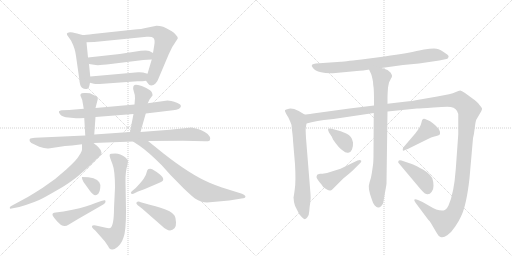
t = 0.00 s
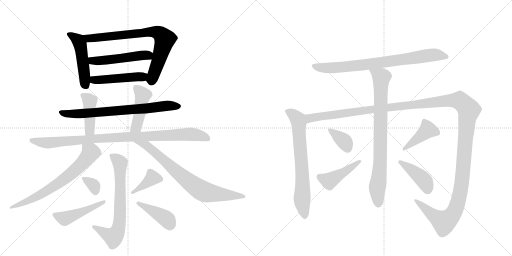
t = 3.43 s
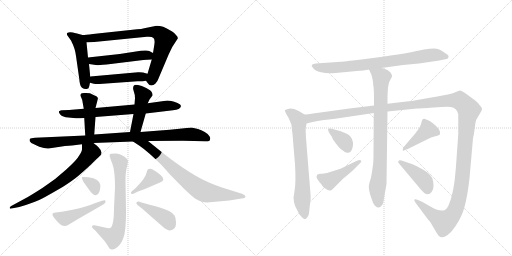
t = 6.86 s
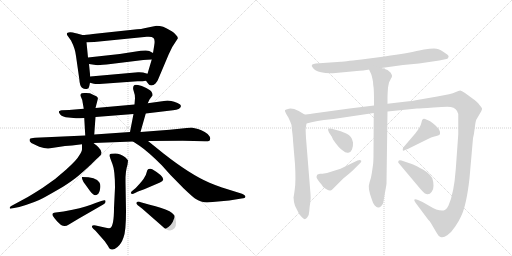
t = 10.29 s
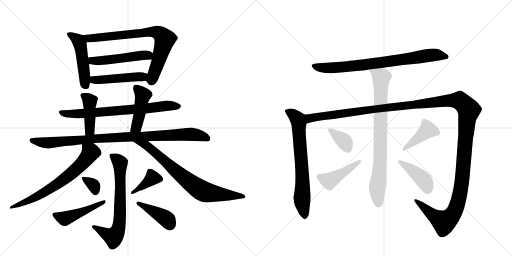
t = 13.72 s
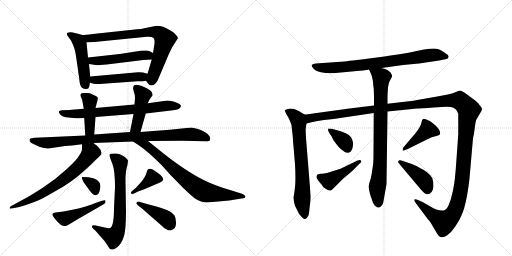
t = 17.15 s

The animated SVG that drew these frames (rendered in a browser with its animation timeline set to each time). Animation: 23 CSS @keyframes rules; one cycle of 17.15 s.

<svg version="1.1" viewBox="0 0 2048 1024" xmlns="http://www.w3.org/2000/svg">
  <g stroke="lightgray" stroke-dasharray="1,1" stroke-width="1" transform="scale(4, 4)">
    <line x1="0" y1="0" x2="256" y2="256"></line>
    <line x1="256" y1="0" x2="0" y2="256"></line>
    <line x1="128" y1="0" x2="128" y2="256"></line>
    <line x1="0" y1="128" x2="256" y2="128"></line>
    <line x1="256" y1="0" x2="512" y2="256"></line>
    <line x1="512" y1="0" x2="256" y2="256"></line>
    <line x1="384" y1="0" x2="384" y2="256"></line>
    <line x1="256" y1="128" x2="512" y2="128"></line>
  </g>
<g transform="scale(1, -1) translate(0, -850)">
   <style type="text/css">
    @keyframes keyframes0 {
      from {
       stroke: black;
       stroke-dashoffset: 483;
       stroke-width: 128;
       }
       61% {
       animation-timing-function: step-end;
       stroke: black;
       stroke-dashoffset: 0;
       stroke-width: 128;
       }
       to {
       stroke: black;
       stroke-width: 1024;
       }
       }
       #make-me-a-hanzi-animation-0 {
         animation: keyframes0 0.643066s both;
         animation-delay: 0.000000s;
         animation-timing-function: linear;
       }
    @keyframes keyframes1 {
      from {
       stroke: black;
       stroke-dashoffset: 771;
       stroke-width: 128;
       }
       72% {
       animation-timing-function: step-end;
       stroke: black;
       stroke-dashoffset: 0;
       stroke-width: 128;
       }
       to {
       stroke: black;
       stroke-width: 1024;
       }
       }
       #make-me-a-hanzi-animation-1 {
         animation: keyframes1 0.877441s both;
         animation-delay: 0.643066s;
         animation-timing-function: linear;
       }
    @keyframes keyframes2 {
      from {
       stroke: black;
       stroke-dashoffset: 505;
       stroke-width: 128;
       }
       62% {
       animation-timing-function: step-end;
       stroke: black;
       stroke-dashoffset: 0;
       stroke-width: 128;
       }
       to {
       stroke: black;
       stroke-width: 1024;
       }
       }
       #make-me-a-hanzi-animation-2 {
         animation: keyframes2 0.660970s both;
         animation-delay: 1.520508s;
         animation-timing-function: linear;
       }
    @keyframes keyframes3 {
      from {
       stroke: black;
       stroke-dashoffset: 475;
       stroke-width: 128;
       }
       61% {
       animation-timing-function: step-end;
       stroke: black;
       stroke-dashoffset: 0;
       stroke-width: 128;
       }
       to {
       stroke: black;
       stroke-width: 1024;
       }
       }
       #make-me-a-hanzi-animation-3 {
         animation: keyframes3 0.636556s both;
         animation-delay: 2.181478s;
         animation-timing-function: linear;
       }
    @keyframes keyframes4 {
      from {
       stroke: black;
       stroke-dashoffset: 730;
       stroke-width: 128;
       }
       70% {
       animation-timing-function: step-end;
       stroke: black;
       stroke-dashoffset: 0;
       stroke-width: 128;
       }
       to {
       stroke: black;
       stroke-width: 1024;
       }
       }
       #make-me-a-hanzi-animation-4 {
         animation: keyframes4 0.844076s both;
         animation-delay: 2.818034s;
         animation-timing-function: linear;
       }
    @keyframes keyframes5 {
      from {
       stroke: black;
       stroke-dashoffset: 426;
       stroke-width: 128;
       }
       58% {
       animation-timing-function: step-end;
       stroke: black;
       stroke-dashoffset: 0;
       stroke-width: 128;
       }
       to {
       stroke: black;
       stroke-width: 1024;
       }
       }
       #make-me-a-hanzi-animation-5 {
         animation: keyframes5 0.596680s both;
         animation-delay: 3.662109s;
         animation-timing-function: linear;
       }
    @keyframes keyframes6 {
      from {
       stroke: black;
       stroke-dashoffset: 451;
       stroke-width: 128;
       }
       59% {
       animation-timing-function: step-end;
       stroke: black;
       stroke-dashoffset: 0;
       stroke-width: 128;
       }
       to {
       stroke: black;
       stroke-width: 1024;
       }
       }
       #make-me-a-hanzi-animation-6 {
         animation: keyframes6 0.617025s both;
         animation-delay: 4.258789s;
         animation-timing-function: linear;
       }
    @keyframes keyframes7 {
      from {
       stroke: black;
       stroke-dashoffset: 964;
       stroke-width: 128;
       }
       76% {
       animation-timing-function: step-end;
       stroke: black;
       stroke-dashoffset: 0;
       stroke-width: 128;
       }
       to {
       stroke: black;
       stroke-width: 1024;
       }
       }
       #make-me-a-hanzi-animation-7 {
         animation: keyframes7 1.034505s both;
         animation-delay: 4.875814s;
         animation-timing-function: linear;
       }
    @keyframes keyframes8 {
      from {
       stroke: black;
       stroke-dashoffset: 683;
       stroke-width: 128;
       }
       69% {
       animation-timing-function: step-end;
       stroke: black;
       stroke-dashoffset: 0;
       stroke-width: 128;
       }
       to {
       stroke: black;
       stroke-width: 1024;
       }
       }
       #make-me-a-hanzi-animation-8 {
         animation: keyframes8 0.805827s both;
         animation-delay: 5.910319s;
         animation-timing-function: linear;
       }
    @keyframes keyframes9 {
      from {
       stroke: black;
       stroke-dashoffset: 761;
       stroke-width: 128;
       }
       71% {
       animation-timing-function: step-end;
       stroke: black;
       stroke-dashoffset: 0;
       stroke-width: 128;
       }
       to {
       stroke: black;
       stroke-width: 1024;
       }
       }
       #make-me-a-hanzi-animation-9 {
         animation: keyframes9 0.869303s both;
         animation-delay: 6.716146s;
         animation-timing-function: linear;
       }
    @keyframes keyframes10 {
      from {
       stroke: black;
       stroke-dashoffset: 690;
       stroke-width: 128;
       }
       69% {
       animation-timing-function: step-end;
       stroke: black;
       stroke-dashoffset: 0;
       stroke-width: 128;
       }
       to {
       stroke: black;
       stroke-width: 1024;
       }
       }
       #make-me-a-hanzi-animation-10 {
         animation: keyframes10 0.811523s both;
         animation-delay: 7.585449s;
         animation-timing-function: linear;
       }
    @keyframes keyframes11 {
      from {
       stroke: black;
       stroke-dashoffset: 329;
       stroke-width: 128;
       }
       52% {
       animation-timing-function: step-end;
       stroke: black;
       stroke-dashoffset: 0;
       stroke-width: 128;
       }
       to {
       stroke: black;
       stroke-width: 1024;
       }
       }
       #make-me-a-hanzi-animation-11 {
         animation: keyframes11 0.517741s both;
         animation-delay: 8.396973s;
         animation-timing-function: linear;
       }
    @keyframes keyframes12 {
      from {
       stroke: black;
       stroke-dashoffset: 468;
       stroke-width: 128;
       }
       60% {
       animation-timing-function: step-end;
       stroke: black;
       stroke-dashoffset: 0;
       stroke-width: 128;
       }
       to {
       stroke: black;
       stroke-width: 1024;
       }
       }
       #make-me-a-hanzi-animation-12 {
         animation: keyframes12 0.630859s both;
         animation-delay: 8.914714s;
         animation-timing-function: linear;
       }
    @keyframes keyframes13 {
      from {
       stroke: black;
       stroke-dashoffset: 384;
       stroke-width: 128;
       }
       56% {
       animation-timing-function: step-end;
       stroke: black;
       stroke-dashoffset: 0;
       stroke-width: 128;
       }
       to {
       stroke: black;
       stroke-width: 1024;
       }
       }
       #make-me-a-hanzi-animation-13 {
         animation: keyframes13 0.562500s both;
         animation-delay: 9.545573s;
         animation-timing-function: linear;
       }
    @keyframes keyframes14 {
      from {
       stroke: black;
       stroke-dashoffset: 416;
       stroke-width: 128;
       }
       58% {
       animation-timing-function: step-end;
       stroke: black;
       stroke-dashoffset: 0;
       stroke-width: 128;
       }
       to {
       stroke: black;
       stroke-width: 1024;
       }
       }
       #make-me-a-hanzi-animation-14 {
         animation: keyframes14 0.588542s both;
         animation-delay: 10.108073s;
         animation-timing-function: linear;
       }
    @keyframes keyframes15 {
      from {
       stroke: black;
       stroke-dashoffset: 787;
       stroke-width: 128;
       }
       72% {
       animation-timing-function: step-end;
       stroke: black;
       stroke-dashoffset: 0;
       stroke-width: 128;
       }
       to {
       stroke: black;
       stroke-width: 1024;
       }
       }
       #make-me-a-hanzi-animation-15 {
         animation: keyframes15 0.890462s both;
         animation-delay: 10.696615s;
         animation-timing-function: linear;
       }
    @keyframes keyframes16 {
      from {
       stroke: black;
       stroke-dashoffset: 697;
       stroke-width: 128;
       }
       69% {
       animation-timing-function: step-end;
       stroke: black;
       stroke-dashoffset: 0;
       stroke-width: 128;
       }
       to {
       stroke: black;
       stroke-width: 1024;
       }
       }
       #make-me-a-hanzi-animation-16 {
         animation: keyframes16 0.817220s both;
         animation-delay: 11.587077s;
         animation-timing-function: linear;
       }
    @keyframes keyframes17 {
      from {
       stroke: black;
       stroke-dashoffset: 1546;
       stroke-width: 128;
       }
       83% {
       animation-timing-function: step-end;
       stroke: black;
       stroke-dashoffset: 0;
       stroke-width: 128;
       }
       to {
       stroke: black;
       stroke-width: 1024;
       }
       }
       #make-me-a-hanzi-animation-17 {
         animation: keyframes17 1.508138s both;
         animation-delay: 12.404297s;
         animation-timing-function: linear;
       }
    @keyframes keyframes18 {
      from {
       stroke: black;
       stroke-dashoffset: 812;
       stroke-width: 128;
       }
       73% {
       animation-timing-function: step-end;
       stroke: black;
       stroke-dashoffset: 0;
       stroke-width: 128;
       }
       to {
       stroke: black;
       stroke-width: 1024;
       }
       }
       #make-me-a-hanzi-animation-18 {
         animation: keyframes18 0.910807s both;
         animation-delay: 13.912435s;
         animation-timing-function: linear;
       }
    @keyframes keyframes19 {
      from {
       stroke: black;
       stroke-dashoffset: 359;
       stroke-width: 128;
       }
       54% {
       animation-timing-function: step-end;
       stroke: black;
       stroke-dashoffset: 0;
       stroke-width: 128;
       }
       to {
       stroke: black;
       stroke-width: 1024;
       }
       }
       #make-me-a-hanzi-animation-19 {
         animation: keyframes19 0.542155s both;
         animation-delay: 14.823242s;
         animation-timing-function: linear;
       }
    @keyframes keyframes20 {
      from {
       stroke: black;
       stroke-dashoffset: 441;
       stroke-width: 128;
       }
       59% {
       animation-timing-function: step-end;
       stroke: black;
       stroke-dashoffset: 0;
       stroke-width: 128;
       }
       to {
       stroke: black;
       stroke-width: 1024;
       }
       }
       #make-me-a-hanzi-animation-20 {
         animation: keyframes20 0.608887s both;
         animation-delay: 15.365397s;
         animation-timing-function: linear;
       }
    @keyframes keyframes21 {
      from {
       stroke: black;
       stroke-dashoffset: 418;
       stroke-width: 128;
       }
       58% {
       animation-timing-function: step-end;
       stroke: black;
       stroke-dashoffset: 0;
       stroke-width: 128;
       }
       to {
       stroke: black;
       stroke-width: 1024;
       }
       }
       #make-me-a-hanzi-animation-21 {
         animation: keyframes21 0.590169s both;
         animation-delay: 15.974284s;
         animation-timing-function: linear;
       }
    @keyframes keyframes22 {
      from {
       stroke: black;
       stroke-dashoffset: 415;
       stroke-width: 128;
       }
       57% {
       animation-timing-function: step-end;
       stroke: black;
       stroke-dashoffset: 0;
       stroke-width: 128;
       }
       to {
       stroke: black;
       stroke-width: 1024;
       }
       }
       #make-me-a-hanzi-animation-22 {
         animation: keyframes22 0.587728s both;
         animation-delay: 16.564453s;
         animation-timing-function: linear;
       }
</style>
<path d="M 330 710 L 308 716 Q 285 722 280 721 Q 258 720 274 702 L 284 688 Q 301 655 304 626 L 317 535 Q 319 506 328 499 Q 338 492 347 494 Q 356 495 357 505 L 360 519 L 361 544 L 356 594 L 352 620 L 346 681 C 344 706 344 706 330 710 Z" fill="lightgray"></path> 
<path d="M 584 527 L 593 515 Q 597 508 605 508 Q 614 508 622 516 Q 630 524 634 536 L 675 633 L 689 662 L 711 696 Q 713 701 703 711 Q 698 719 678 730 Q 653 747 626 747 L 587 739 Q 570 734 530 731 L 372 714 Q 341 710 330 710 C 300 708 316 680 346 681 L 377 682 L 587 703 Q 607 705 614 698 Q 621 690 617 669 L 612 638 L 607 612 L 590 555 C 582 529 582 529 584 527 Z" fill="lightgray"></path> 
<path d="M 479 634 L 352 620 C 322 617 326 598 356 594 L 383 590 Q 395 588 443 594 L 573 610 Q 578 611 589 611 L 607 612 C 637 614 638 624 612 638 L 597 646 Q 590 650 563 647 L 479 634 Z" fill="lightgray"></path> 
<path d="M 398 514 L 550 525 Q 573 525 584 527 C 614 531 619 547 590 555 L 572 560 Q 560 562 552 561 L 361 544 C 331 541 331 527 360 519 L 375 515 Q 385 513 398 514 Z" fill="lightgray"></path> 
<path d="M 583 396 L 692 409 Q 721 411 724 426 Q 724 432 710 438 Q 696 444 685 446 L 670 448 L 591 437 L 538 432 L 382 418 L 335 415 L 276 410 L 248 409 Q 245 410 236 405 Q 233 401 241 392 Q 250 382 274 380 L 304 377 Q 306 376 337 378 L 382 382 L 534 394 L 583 396 Z" fill="lightgray"></path> 
<path d="M 382 418 L 391 453 Q 393 458 387 464 Q 363 476 359 477 L 344 478 Q 334 479 327 477 Q 318 472 324 462 Q 330 451 331 438 L 335 415 L 337 378 L 341 308 C 343 278 375 282 377 312 L 382 382 L 382 418 Z" fill="lightgray"></path> 
<path d="M 562 322 L 583 396 L 591 437 L 598 452 L 610 468 Q 611 474 607 481 Q 604 488 585 498 Q 566 508 552 510 Q 538 512 536 508 Q 533 506 533 501 Q 531 497 535 485 Q 540 472 540 457 L 538 432 L 534 394 L 520 322 C 514 293 554 293 562 322 Z" fill="lightgray"></path> 
<path d="M 374 278 L 532 284 L 592 286 L 731 287 L 820 285 Q 839 284 840 291 Q 844 295 838 305 Q 833 314 819 322 Q 805 330 792 334 L 766 340 L 679 331 L 562 322 L 520 322 L 377 312 L 341 308 L 140 299 Q 123 298 120 295 Q 117 292 119 285 Q 123 277 136 273 L 157 263 Q 180 255 194 256 L 260 266 L 288 268 L 328 273 L 374 278 Z" fill="lightgray"></path> 
<path d="M 41 15 L 77 22 Q 142 41 173 58 Q 204 75 252 103 Q 294 130 315 148 Q 359 186 380 208 L 395 222 Q 418 237 393 262 Q 390 266 374 278 C 350 296 328 303 328 273 L 328 253 Q 328 245 316 227 Q 309 212 265 172 Q 221 131 171 99 Q 121 67 104 58 L 43 25 Q 38 20 39 18 Q 40 15 41 15 Z" fill="lightgray"></path> 
<path d="M 532 284 L 558 267 Q 593 243 647 189 L 682 150 L 735 96 Q 771 62 780 56 Q 805 40 828 40 L 917 48 L 966 56 Q 982 57 982 64 Q 980 71 968 75 L 888 100 Q 859 110 838 119 Q 761 152 654 236 L 592 286 C 569 305 507 300 532 284 Z" fill="lightgray"></path> 
<path d="M 373 -65 L 382 -73 L 419 -115 L 432 -134 Q 438 -148 448 -148 Q 455 -150 470 -138 Q 485 -126 494 -100 Q 504 -75 504 5 L 502 122 Q 501 164 510 191 L 512 207 Q 512 210 502 220 Q 481 236 461 236 Q 441 236 439 232 Q 437 227 441 217 L 450 193 Q 460 168 460 100 L 456 18 Q 456 -53 441 -62 Q 435 -64 419 -60 L 383 -52 Q 371 -50 368 -54 Q 366 -58 373 -65 Z" fill="lightgray"></path> 
<path d="M 328 142 Q 327 141 329 133 Q 331 125 342 111 L 360 86 Q 379 59 394 76 Q 399 82 401 98 Q 403 113 397 121 Q 385 142 328 142 Z" fill="lightgray"></path> 
<path d="M 314 -25 L 413 32 Q 423 38 422 43 Q 422 48 420 49 Q 416 50 405 46 L 382 38 Q 349 23 290 11 L 254 4 L 223 0 Q 216 0 212 -3 Q 208 -6 211 -13 Q 215 -20 229 -36 L 244 -50 Q 260 -59 274 -49 Q 289 -40 314 -25 Z" fill="lightgray"></path> 
<path d="M 543 98 L 526 84 Q 521 75 525 76 Q 528 72 540 78 L 552 84 L 577 93 L 640 120 Q 677 133 609 173 Q 603 177 594 174 Q 589 172 587 162 Q 585 152 578 141 Q 575 132 543 98 Z" fill="lightgray"></path> 
<path d="M 546 40 L 546 39 Q 545 38 546 35 L 551 29 L 568 16 L 648 -54 Q 679 -84 698 -63 Q 705 -56 704 -39 Q 704 -22 698 -12 Q 686 6 642 19 Q 598 32 588 34 L 563 41 Q 552 47 546 40 Z" fill="lightgray"></path> 
<path d="M 1526 578 L 1612 590 L 1676 596 L 1757 608 L 1786 614 Q 1792 615 1794 622 Q 1797 628 1783 636 Q 1762 652 1746 655 Q 1731 657 1696 652 L 1677 648 Q 1638 639 1538 624 L 1446 612 Q 1369 603 1363 603 L 1263 596 Q 1253 595 1248 591 Q 1244 587 1252 578 Q 1259 567 1284 561 Q 1310 555 1342 558 L 1438 567 Q 1473 570 1476 572 L 1526 578 Z" fill="lightgray"></path> 
<path d="M 1174 61 L 1176 42 L 1180 27 L 1191 5 Q 1195 -8 1207 -18 Q 1220 -35 1230 -18 Q 1236 -12 1237 5 Q 1238 21 1241 40 Q 1244 59 1242 74 L 1224 298 Q 1222 332 1223 338 L 1226 356 C 1231 384 1231 384 1218 392 L 1195 406 Q 1170 418 1156 415 Q 1142 412 1141 410 Q 1137 409 1145 394 L 1154 379 Q 1162 362 1166 350 L 1168 329 Q 1172 299 1172 288 L 1180 193 Q 1184 124 1179 93 Q 1175 62 1174 61 Z" fill="lightgray"></path> 
<path d="M 1226 356 L 1246 361 Q 1269 366 1296 370 L 1334 374 L 1495 398 L 1550 404 L 1668 416 Q 1680 416 1734 420 Q 1788 424 1803 422 Q 1827 419 1833 394 L 1833 312 L 1823 173 Q 1816 77 1794 28 Q 1785 10 1774 8 Q 1751 5 1718 26 L 1690 42 L 1672 50 Q 1662 55 1658 52 Q 1655 49 1663 38 L 1713 -29 Q 1719 -34 1724 -43 L 1747 -82 Q 1755 -97 1762 -98 Q 1773 -103 1789 -91 Q 1806 -79 1821 -56 Q 1836 -34 1844 -16 Q 1866 29 1878 137 L 1892 297 Q 1896 312 1899 338 Q 1902 364 1905 371 L 1918 393 Q 1927 408 1928 413 Q 1930 417 1918 430 Q 1911 441 1890 456 L 1860 478 Q 1846 487 1841 488 Q 1836 488 1821 481 Q 1807 474 1749 464 L 1663 449 Q 1658 447 1618 443 L 1550 435 L 1496 428 L 1398 416 L 1252 396 Q 1227 392 1218 392 C 1188 388 1197 349 1226 356 Z" fill="lightgray"></path> 
<path d="M 1495 398 L 1494 241 Q 1494 204 1492 190 L 1487 156 Q 1484 135 1478 120 Q 1473 105 1476 92 L 1480 74 L 1488 50 Q 1490 41 1499 28 Q 1507 20 1512 20 Q 1518 19 1525 26 Q 1533 33 1534 45 L 1540 80 Q 1546 112 1546 116 L 1550 404 L 1550 435 L 1550 460 Q 1550 474 1552 500 L 1556 520 L 1564 536 Q 1569 543 1568 548 Q 1567 552 1562 560 L 1550 570 Q 1540 574 1526 578 C 1497 587 1464 598 1476 572 L 1484 555 Q 1487 550 1492 523 L 1493 509 Q 1496 495 1496 449 L 1496 428 L 1495 398 Z" fill="lightgray"></path> 
<path d="M 1363 325 L 1327 335 Q 1317 337 1313 335 Q 1310 332 1316 320 L 1324 308 Q 1324 307 1327 304 L 1332 292 Q 1355 258 1371 248 Q 1383 237 1393 239 Q 1403 240 1408 252 Q 1413 264 1412 280 Q 1408 307 1385 316 L 1363 325 Z" fill="lightgray"></path> 
<path d="M 1430 208 L 1362 175 L 1308 158 L 1296 156 Q 1293 155 1280 155 L 1270 152 Q 1268 150 1266 143 Q 1265 136 1286 112 Q 1291 101 1304 94 Q 1318 86 1322 88 Q 1326 89 1333 96 L 1373 136 Q 1405 162 1411 168 L 1438 195 Q 1448 204 1444 208 Q 1440 212 1430 208 Z" fill="lightgray"></path> 
<path d="M 1620 250 L 1631 254 L 1714 295 Q 1725 301 1734 303 L 1749 307 Q 1759 310 1760 314 Q 1764 328 1741 349 Q 1718 369 1705 372 Q 1698 376 1692 374 Q 1688 372 1685 357 Q 1682 342 1661 316 L 1614 261 Q 1610 254 1611 250 Q 1612 245 1620 250 Z" fill="lightgray"></path> 
<path d="M 1596 196 L 1670 108 Q 1682 93 1691 84 Q 1699 74 1709 73 Q 1719 72 1727 83 Q 1734 90 1734 107 Q 1734 123 1729 138 Q 1724 148 1708 161 Q 1693 173 1680 178 Q 1670 185 1650 193 L 1606 208 Q 1596 211 1594 206 Q 1590 202 1596 196 Z" fill="lightgray"></path> 
      <clipPath id="make-me-a-hanzi-clip-0">
      <path d="M 330 710 L 308 716 Q 285 722 280 721 Q 258 720 274 702 L 284 688 Q 301 655 304 626 L 317 535 Q 319 506 328 499 Q 338 492 347 494 Q 356 495 357 505 L 360 519 L 361 544 L 356 594 L 352 620 L 346 681 C 344 706 344 706 330 710 Z" fill="lightgray"></path>
      </clipPath>
      <path clip-path="url(#make-me-a-hanzi-clip-0)" d="M 277 712 L 313 688 L 321 671 L 343 508 " fill="none" id="make-me-a-hanzi-animation-0" stroke-dasharray="355 710" stroke-linecap="round"></path>

      <clipPath id="make-me-a-hanzi-clip-1">
      <path d="M 584 527 L 593 515 Q 597 508 605 508 Q 614 508 622 516 Q 630 524 634 536 L 675 633 L 689 662 L 711 696 Q 713 701 703 711 Q 698 719 678 730 Q 653 747 626 747 L 587 739 Q 570 734 530 731 L 372 714 Q 341 710 330 710 C 300 708 316 680 346 681 L 377 682 L 587 703 Q 607 705 614 698 Q 621 690 617 669 L 612 638 L 607 612 L 590 555 C 582 529 582 529 584 527 Z" fill="lightgray"></path>
      </clipPath>
      <path clip-path="url(#make-me-a-hanzi-clip-1)" d="M 335 706 L 355 696 L 611 723 L 639 715 L 659 690 L 606 524 " fill="none" id="make-me-a-hanzi-animation-1" stroke-dasharray="643 1286" stroke-linecap="round"></path>

      <clipPath id="make-me-a-hanzi-clip-2">
      <path d="M 479 634 L 352 620 C 322 617 326 598 356 594 L 383 590 Q 395 588 443 594 L 573 610 Q 578 611 589 611 L 607 612 C 637 614 638 624 612 638 L 597 646 Q 590 650 563 647 L 479 634 Z" fill="lightgray"></path>
      </clipPath>
      <path clip-path="url(#make-me-a-hanzi-clip-2)" d="M 361 615 L 369 607 L 430 609 L 572 630 L 593 628 L 602 620 " fill="none" id="make-me-a-hanzi-animation-2" stroke-dasharray="377 754" stroke-linecap="round"></path>

      <clipPath id="make-me-a-hanzi-clip-3">
      <path d="M 398 514 L 550 525 Q 573 525 584 527 C 614 531 619 547 590 555 L 572 560 Q 560 562 552 561 L 361 544 C 331 541 331 527 360 519 L 375 515 Q 385 513 398 514 Z" fill="lightgray"></path>
      </clipPath>
      <path clip-path="url(#make-me-a-hanzi-clip-3)" d="M 370 537 L 376 530 L 392 530 L 569 542 L 584 549 " fill="none" id="make-me-a-hanzi-animation-3" stroke-dasharray="347 694" stroke-linecap="round"></path>

      <clipPath id="make-me-a-hanzi-clip-4">
      <path d="M 583 396 L 692 409 Q 721 411 724 426 Q 724 432 710 438 Q 696 444 685 446 L 670 448 L 591 437 L 538 432 L 382 418 L 335 415 L 276 410 L 248 409 Q 245 410 236 405 Q 233 401 241 392 Q 250 382 274 380 L 304 377 Q 306 376 337 378 L 382 382 L 534 394 L 583 396 Z" fill="lightgray"></path>
      </clipPath>
      <path clip-path="url(#make-me-a-hanzi-clip-4)" d="M 244 401 L 269 395 L 327 395 L 675 428 L 716 425 " fill="none" id="make-me-a-hanzi-animation-4" stroke-dasharray="602 1204" stroke-linecap="round"></path>

      <clipPath id="make-me-a-hanzi-clip-5">
      <path d="M 382 418 L 391 453 Q 393 458 387 464 Q 363 476 359 477 L 344 478 Q 334 479 327 477 Q 318 472 324 462 Q 330 451 331 438 L 335 415 L 337 378 L 341 308 C 343 278 375 282 377 312 L 382 382 L 382 418 Z" fill="lightgray"></path>
      </clipPath>
      <path clip-path="url(#make-me-a-hanzi-clip-5)" d="M 332 468 L 350 457 L 359 442 L 360 334 L 346 315 " fill="none" id="make-me-a-hanzi-animation-5" stroke-dasharray="298 596" stroke-linecap="round"></path>

      <clipPath id="make-me-a-hanzi-clip-6">
      <path d="M 562 322 L 583 396 L 591 437 L 598 452 L 610 468 Q 611 474 607 481 Q 604 488 585 498 Q 566 508 552 510 Q 538 512 536 508 Q 533 506 533 501 Q 531 497 535 485 Q 540 472 540 457 L 538 432 L 534 394 L 520 322 C 514 293 554 293 562 322 Z" fill="lightgray"></path>
      </clipPath>
      <path clip-path="url(#make-me-a-hanzi-clip-6)" d="M 543 501 L 567 476 L 570 461 L 546 343 L 527 328 " fill="none" id="make-me-a-hanzi-animation-6" stroke-dasharray="323 646" stroke-linecap="round"></path>

      <clipPath id="make-me-a-hanzi-clip-7">
      <path d="M 374 278 L 532 284 L 592 286 L 731 287 L 820 285 Q 839 284 840 291 Q 844 295 838 305 Q 833 314 819 322 Q 805 330 792 334 L 766 340 L 679 331 L 562 322 L 520 322 L 377 312 L 341 308 L 140 299 Q 123 298 120 295 Q 117 292 119 285 Q 123 277 136 273 L 157 263 Q 180 255 194 256 L 260 266 L 288 268 L 328 273 L 374 278 Z" fill="lightgray"></path>
      </clipPath>
      <path clip-path="url(#make-me-a-hanzi-clip-7)" d="M 126 289 L 190 278 L 386 296 L 747 313 L 790 310 L 830 297 " fill="none" id="make-me-a-hanzi-animation-7" stroke-dasharray="836 1672" stroke-linecap="round"></path>

      <clipPath id="make-me-a-hanzi-clip-8">
      <path d="M 41 15 L 77 22 Q 142 41 173 58 Q 204 75 252 103 Q 294 130 315 148 Q 359 186 380 208 L 395 222 Q 418 237 393 262 Q 390 266 374 278 C 350 296 328 303 328 273 L 328 253 Q 328 245 316 227 Q 309 212 265 172 Q 221 131 171 99 Q 121 67 104 58 L 43 25 Q 38 20 39 18 Q 40 15 41 15 Z" fill="lightgray"></path>
      </clipPath>
      <path clip-path="url(#make-me-a-hanzi-clip-8)" d="M 336 268 L 360 237 L 329 197 L 275 147 L 151 66 L 45 20 " fill="none" id="make-me-a-hanzi-animation-8" stroke-dasharray="555 1110" stroke-linecap="round"></path>

      <clipPath id="make-me-a-hanzi-clip-9">
      <path d="M 532 284 L 558 267 Q 593 243 647 189 L 682 150 L 735 96 Q 771 62 780 56 Q 805 40 828 40 L 917 48 L 966 56 Q 982 57 982 64 Q 980 71 968 75 L 888 100 Q 859 110 838 119 Q 761 152 654 236 L 592 286 C 569 305 507 300 532 284 Z" fill="lightgray"></path>
      </clipPath>
      <path clip-path="url(#make-me-a-hanzi-clip-9)" d="M 540 281 L 588 268 L 706 163 L 806 88 L 832 79 L 976 64 " fill="none" id="make-me-a-hanzi-animation-9" stroke-dasharray="633 1266" stroke-linecap="round"></path>

      <clipPath id="make-me-a-hanzi-clip-10">
      <path d="M 373 -65 L 382 -73 L 419 -115 L 432 -134 Q 438 -148 448 -148 Q 455 -150 470 -138 Q 485 -126 494 -100 Q 504 -75 504 5 L 502 122 Q 501 164 510 191 L 512 207 Q 512 210 502 220 Q 481 236 461 236 Q 441 236 439 232 Q 437 227 441 217 L 450 193 Q 460 168 460 100 L 456 18 Q 456 -53 441 -62 Q 435 -64 419 -60 L 383 -52 Q 371 -50 368 -54 Q 366 -58 373 -65 Z" fill="lightgray"></path>
      </clipPath>
      <path clip-path="url(#make-me-a-hanzi-clip-10)" d="M 446 225 L 465 215 L 481 193 L 481 -6 L 472 -71 L 453 -98 L 376 -57 " fill="none" id="make-me-a-hanzi-animation-10" stroke-dasharray="562 1124" stroke-linecap="round"></path>

      <clipPath id="make-me-a-hanzi-clip-11">
      <path d="M 328 142 Q 327 141 329 133 Q 331 125 342 111 L 360 86 Q 379 59 394 76 Q 399 82 401 98 Q 403 113 397 121 Q 385 142 328 142 Z" fill="lightgray"></path>
      </clipPath>
      <path clip-path="url(#make-me-a-hanzi-clip-11)" d="M 338 139 L 377 105 L 382 84 " fill="none" id="make-me-a-hanzi-animation-11" stroke-dasharray="201 402" stroke-linecap="round"></path>

      <clipPath id="make-me-a-hanzi-clip-12">
      <path d="M 314 -25 L 413 32 Q 423 38 422 43 Q 422 48 420 49 Q 416 50 405 46 L 382 38 Q 349 23 290 11 L 254 4 L 223 0 Q 216 0 212 -3 Q 208 -6 211 -13 Q 215 -20 229 -36 L 244 -50 Q 260 -59 274 -49 Q 289 -40 314 -25 Z" fill="lightgray"></path>
      </clipPath>
      <path clip-path="url(#make-me-a-hanzi-clip-12)" d="M 219 -9 L 259 -25 L 351 11 L 413 43 " fill="none" id="make-me-a-hanzi-animation-12" stroke-dasharray="340 680" stroke-linecap="round"></path>

      <clipPath id="make-me-a-hanzi-clip-13">
      <path d="M 543 98 L 526 84 Q 521 75 525 76 Q 528 72 540 78 L 552 84 L 577 93 L 640 120 Q 677 133 609 173 Q 603 177 594 174 Q 589 172 587 162 Q 585 152 578 141 Q 575 132 543 98 Z" fill="lightgray"></path>
      </clipPath>
      <path clip-path="url(#make-me-a-hanzi-clip-13)" d="M 640 133 L 610 138 L 532 79 " fill="none" id="make-me-a-hanzi-animation-13" stroke-dasharray="256 512" stroke-linecap="round"></path>

      <clipPath id="make-me-a-hanzi-clip-14">
      <path d="M 546 40 L 546 39 Q 545 38 546 35 L 551 29 L 568 16 L 648 -54 Q 679 -84 698 -63 Q 705 -56 704 -39 Q 704 -22 698 -12 Q 686 6 642 19 Q 598 32 588 34 L 563 41 Q 552 47 546 40 Z" fill="lightgray"></path>
      </clipPath>
      <path clip-path="url(#make-me-a-hanzi-clip-14)" d="M 551 40 L 653 -17 L 670 -30 L 680 -49 " fill="none" id="make-me-a-hanzi-animation-14" stroke-dasharray="288 576" stroke-linecap="round"></path>

      <clipPath id="make-me-a-hanzi-clip-15">
      <path d="M 1526 578 L 1612 590 L 1676 596 L 1757 608 L 1786 614 Q 1792 615 1794 622 Q 1797 628 1783 636 Q 1762 652 1746 655 Q 1731 657 1696 652 L 1677 648 Q 1638 639 1538 624 L 1446 612 Q 1369 603 1363 603 L 1263 596 Q 1253 595 1248 591 Q 1244 587 1252 578 Q 1259 567 1284 561 Q 1310 555 1342 558 L 1438 567 Q 1473 570 1476 572 L 1526 578 Z" fill="lightgray"></path>
      </clipPath>
      <path clip-path="url(#make-me-a-hanzi-clip-15)" d="M 1258 587 L 1282 579 L 1319 578 L 1446 589 L 1740 631 L 1784 624 " fill="none" id="make-me-a-hanzi-animation-15" stroke-dasharray="659 1318" stroke-linecap="round"></path>

      <clipPath id="make-me-a-hanzi-clip-16">
      <path d="M 1174 61 L 1176 42 L 1180 27 L 1191 5 Q 1195 -8 1207 -18 Q 1220 -35 1230 -18 Q 1236 -12 1237 5 Q 1238 21 1241 40 Q 1244 59 1242 74 L 1224 298 Q 1222 332 1223 338 L 1226 356 C 1231 384 1231 384 1218 392 L 1195 406 Q 1170 418 1156 415 Q 1142 412 1141 410 Q 1137 409 1145 394 L 1154 379 Q 1162 362 1166 350 L 1168 329 Q 1172 299 1172 288 L 1180 193 Q 1184 124 1179 93 Q 1175 62 1174 61 Z" fill="lightgray"></path>
      </clipPath>
      <path clip-path="url(#make-me-a-hanzi-clip-16)" d="M 1151 405 L 1178 387 L 1196 356 L 1210 139 L 1209 43 L 1219 -15 " fill="none" id="make-me-a-hanzi-animation-16" stroke-dasharray="569 1138" stroke-linecap="round"></path>

      <clipPath id="make-me-a-hanzi-clip-17">
      <path d="M 1226 356 L 1246 361 Q 1269 366 1296 370 L 1334 374 L 1495 398 L 1550 404 L 1668 416 Q 1680 416 1734 420 Q 1788 424 1803 422 Q 1827 419 1833 394 L 1833 312 L 1823 173 Q 1816 77 1794 28 Q 1785 10 1774 8 Q 1751 5 1718 26 L 1690 42 L 1672 50 Q 1662 55 1658 52 Q 1655 49 1663 38 L 1713 -29 Q 1719 -34 1724 -43 L 1747 -82 Q 1755 -97 1762 -98 Q 1773 -103 1789 -91 Q 1806 -79 1821 -56 Q 1836 -34 1844 -16 Q 1866 29 1878 137 L 1892 297 Q 1896 312 1899 338 Q 1902 364 1905 371 L 1918 393 Q 1927 408 1928 413 Q 1930 417 1918 430 Q 1911 441 1890 456 L 1860 478 Q 1846 487 1841 488 Q 1836 488 1821 481 Q 1807 474 1749 464 L 1663 449 Q 1658 447 1618 443 L 1550 435 L 1496 428 L 1398 416 L 1252 396 Q 1227 392 1218 392 C 1188 388 1197 349 1226 356 Z" fill="lightgray"></path>
      </clipPath>
      <path clip-path="url(#make-me-a-hanzi-clip-17)" d="M 1222 387 L 1238 377 L 1784 447 L 1838 448 L 1853 437 L 1876 410 L 1868 374 L 1849 130 L 1821 10 L 1793 -28 L 1775 -39 L 1664 46 " fill="none" id="make-me-a-hanzi-animation-17" stroke-dasharray="1418 2836" stroke-linecap="round"></path>

      <clipPath id="make-me-a-hanzi-clip-18">
      <path d="M 1495 398 L 1494 241 Q 1494 204 1492 190 L 1487 156 Q 1484 135 1478 120 Q 1473 105 1476 92 L 1480 74 L 1488 50 Q 1490 41 1499 28 Q 1507 20 1512 20 Q 1518 19 1525 26 Q 1533 33 1534 45 L 1540 80 Q 1546 112 1546 116 L 1550 404 L 1550 435 L 1550 460 Q 1550 474 1552 500 L 1556 520 L 1564 536 Q 1569 543 1568 548 Q 1567 552 1562 560 L 1550 570 Q 1540 574 1526 578 C 1497 587 1464 598 1476 572 L 1484 555 Q 1487 550 1492 523 L 1493 509 Q 1496 495 1496 449 L 1496 428 L 1495 398 Z" fill="lightgray"></path>
      </clipPath>
      <path clip-path="url(#make-me-a-hanzi-clip-18)" d="M 1483 570 L 1525 538 L 1521 200 L 1509 101 L 1513 36 " fill="none" id="make-me-a-hanzi-animation-18" stroke-dasharray="684 1368" stroke-linecap="round"></path>

      <clipPath id="make-me-a-hanzi-clip-19">
      <path d="M 1363 325 L 1327 335 Q 1317 337 1313 335 Q 1310 332 1316 320 L 1324 308 Q 1324 307 1327 304 L 1332 292 Q 1355 258 1371 248 Q 1383 237 1393 239 Q 1403 240 1408 252 Q 1413 264 1412 280 Q 1408 307 1385 316 L 1363 325 Z" fill="lightgray"></path>
      </clipPath>
      <path clip-path="url(#make-me-a-hanzi-clip-19)" d="M 1320 329 L 1378 284 L 1390 257 " fill="none" id="make-me-a-hanzi-animation-19" stroke-dasharray="231 462" stroke-linecap="round"></path>

      <clipPath id="make-me-a-hanzi-clip-20">
      <path d="M 1430 208 L 1362 175 L 1308 158 L 1296 156 Q 1293 155 1280 155 L 1270 152 Q 1268 150 1266 143 Q 1265 136 1286 112 Q 1291 101 1304 94 Q 1318 86 1322 88 Q 1326 89 1333 96 L 1373 136 Q 1405 162 1411 168 L 1438 195 Q 1448 204 1444 208 Q 1440 212 1430 208 Z" fill="lightgray"></path>
      </clipPath>
      <path clip-path="url(#make-me-a-hanzi-clip-20)" d="M 1278 143 L 1316 126 L 1437 203 " fill="none" id="make-me-a-hanzi-animation-20" stroke-dasharray="313 626" stroke-linecap="round"></path>

      <clipPath id="make-me-a-hanzi-clip-21">
      <path d="M 1620 250 L 1631 254 L 1714 295 Q 1725 301 1734 303 L 1749 307 Q 1759 310 1760 314 Q 1764 328 1741 349 Q 1718 369 1705 372 Q 1698 376 1692 374 Q 1688 372 1685 357 Q 1682 342 1661 316 L 1614 261 Q 1610 254 1611 250 Q 1612 245 1620 250 Z" fill="lightgray"></path>
      </clipPath>
      <path clip-path="url(#make-me-a-hanzi-clip-21)" d="M 1749 319 L 1711 331 L 1616 255 " fill="none" id="make-me-a-hanzi-animation-21" stroke-dasharray="290 580" stroke-linecap="round"></path>

      <clipPath id="make-me-a-hanzi-clip-22">
      <path d="M 1596 196 L 1670 108 Q 1682 93 1691 84 Q 1699 74 1709 73 Q 1719 72 1727 83 Q 1734 90 1734 107 Q 1734 123 1729 138 Q 1724 148 1708 161 Q 1693 173 1680 178 Q 1670 185 1650 193 L 1606 208 Q 1596 211 1594 206 Q 1590 202 1596 196 Z" fill="lightgray"></path>
      </clipPath>
      <path clip-path="url(#make-me-a-hanzi-clip-22)" d="M 1601 202 L 1693 132 L 1710 92 " fill="none" id="make-me-a-hanzi-animation-22" stroke-dasharray="287 574" stroke-linecap="round"></path>

</g>
</svg>
